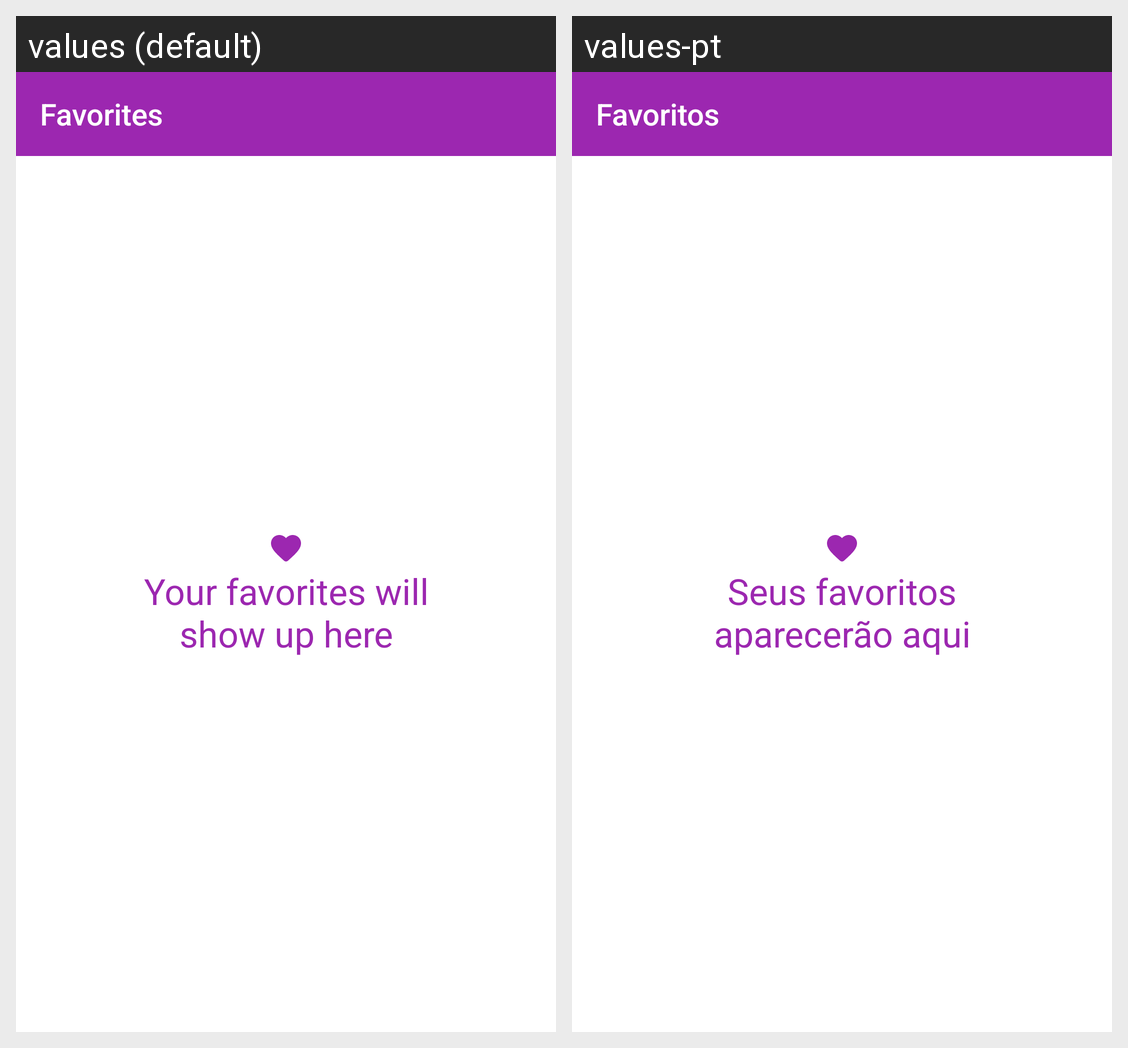

For this localized Android screen grid, give each drawn string resource with its value in every locale shown.
Android screen res/layout/fragment_favorites.xml rendered under 2 locales, left to right: values (default), values-pt. Device: Nexus 5 (rendered at 1080×1920; each locale shown at half size, 540×960, under a caption strip naming it); theme Theme.MaterialComponents.DayNight.NoActionBar.
Strings drawn on this screen, with the default value and each locale's value (text and hints the layout hard-codes, and strings that could not be matched under every locale, appear in the picture but are not listed):

favorites
  values: Favorites
  values-pt: Favoritos

favorites_empty
  values: Your favorites will
      show up here
  values-pt: Seus favoritos
      aparecerão aqui
